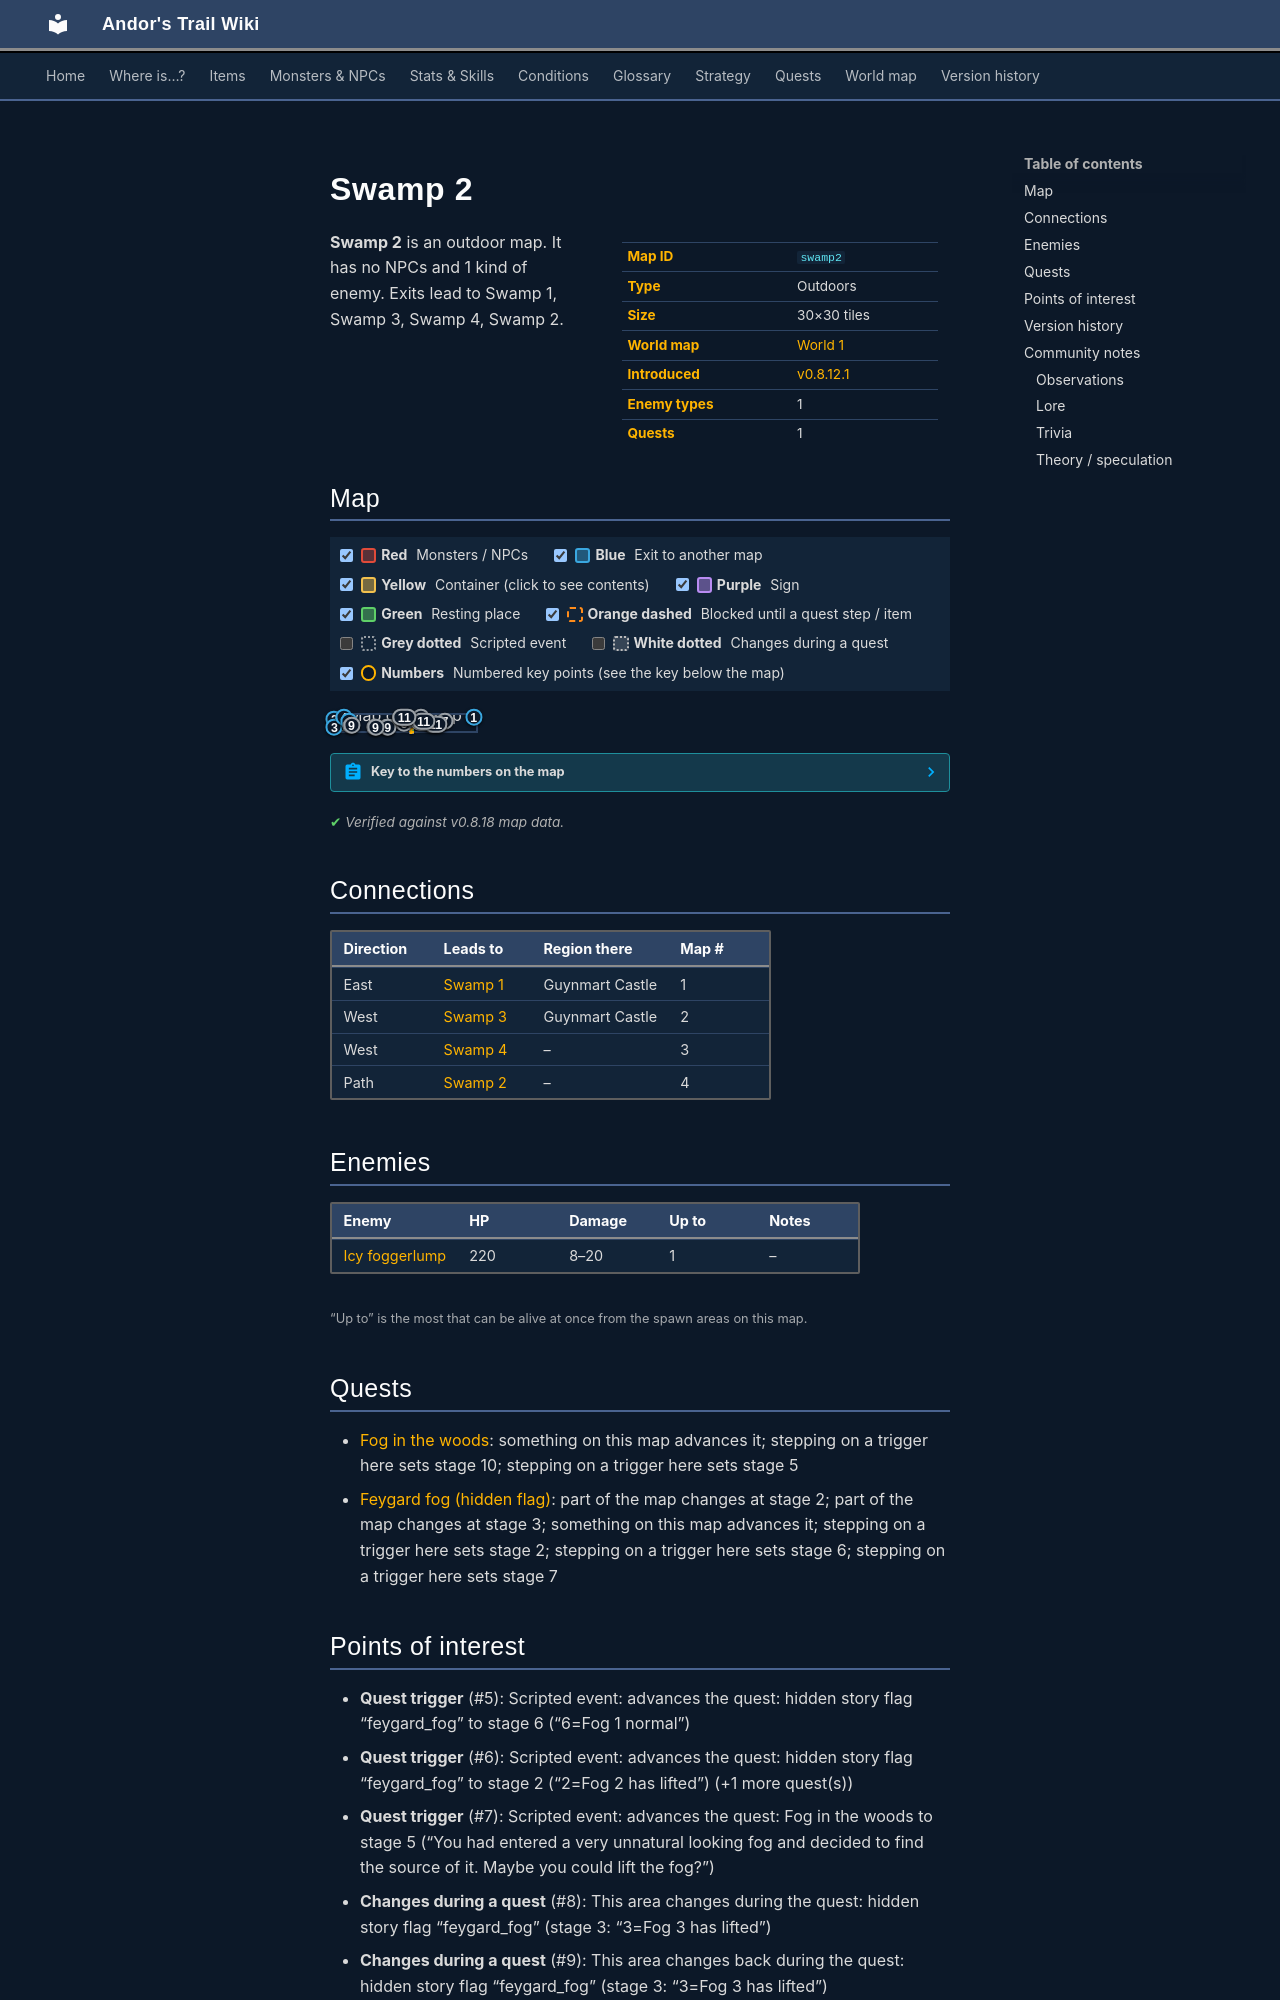

repository: asdfghjkl628/Andor-s-Trail-Wikiiii · page: maps/swamp2/index.html · generator: mkdocs

---
description: "Swamp 2 is an outdoor location in Andor's Trail. Enemies: Icy foggerlump. Exits to Swamp 1, Swamp 3, Swamp 4, Swamp 2."
---

# Swamp 2

<div class="infobox" markdown>

| | |
|---|---|
| **Map ID** | `swamp2` |
| **Type** | Outdoors |
| **Size** | 30×30 tiles |
| **World map** | [World 1](index.md) |
| **Introduced** | [v0.8.12.1](../versions/0.8.12.1.md) |
| **Enemy types** | 1 |
| **Quests** | 1 |

</div>

**Swamp 2** is an outdoor map. It has no NPCs and 1 kind of enemy. Exits lead to Swamp 1, Swamp 3, Swamp 4, Swamp 2.
